The GitHub repository siddhesh0309/Flower-Doc contains a labelled image folder "Dataset Rose" with 6 categories: black spot, downy mildew, fresh leaf, rose botrytis, rose crown gall, rose dying. Examples follow, each with its label.

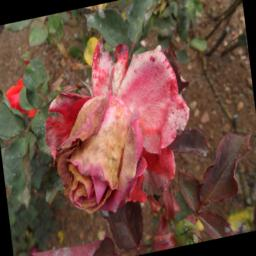
Label: rose botrytis

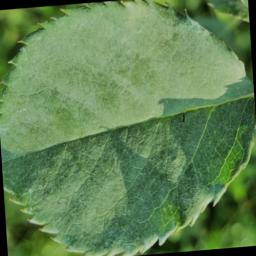
Label: fresh leaf

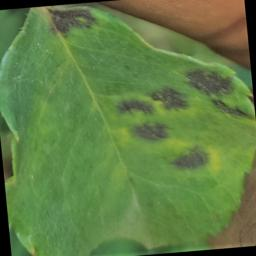
Label: black spot

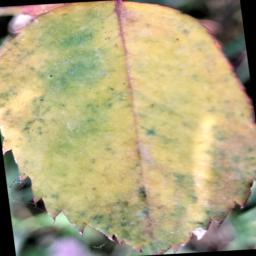
Label: downy mildew

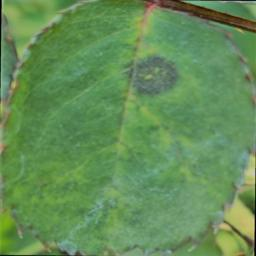
Label: black spot

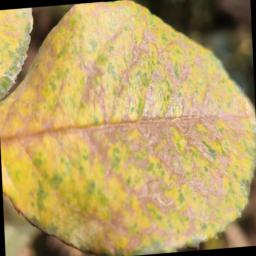
Label: downy mildew
